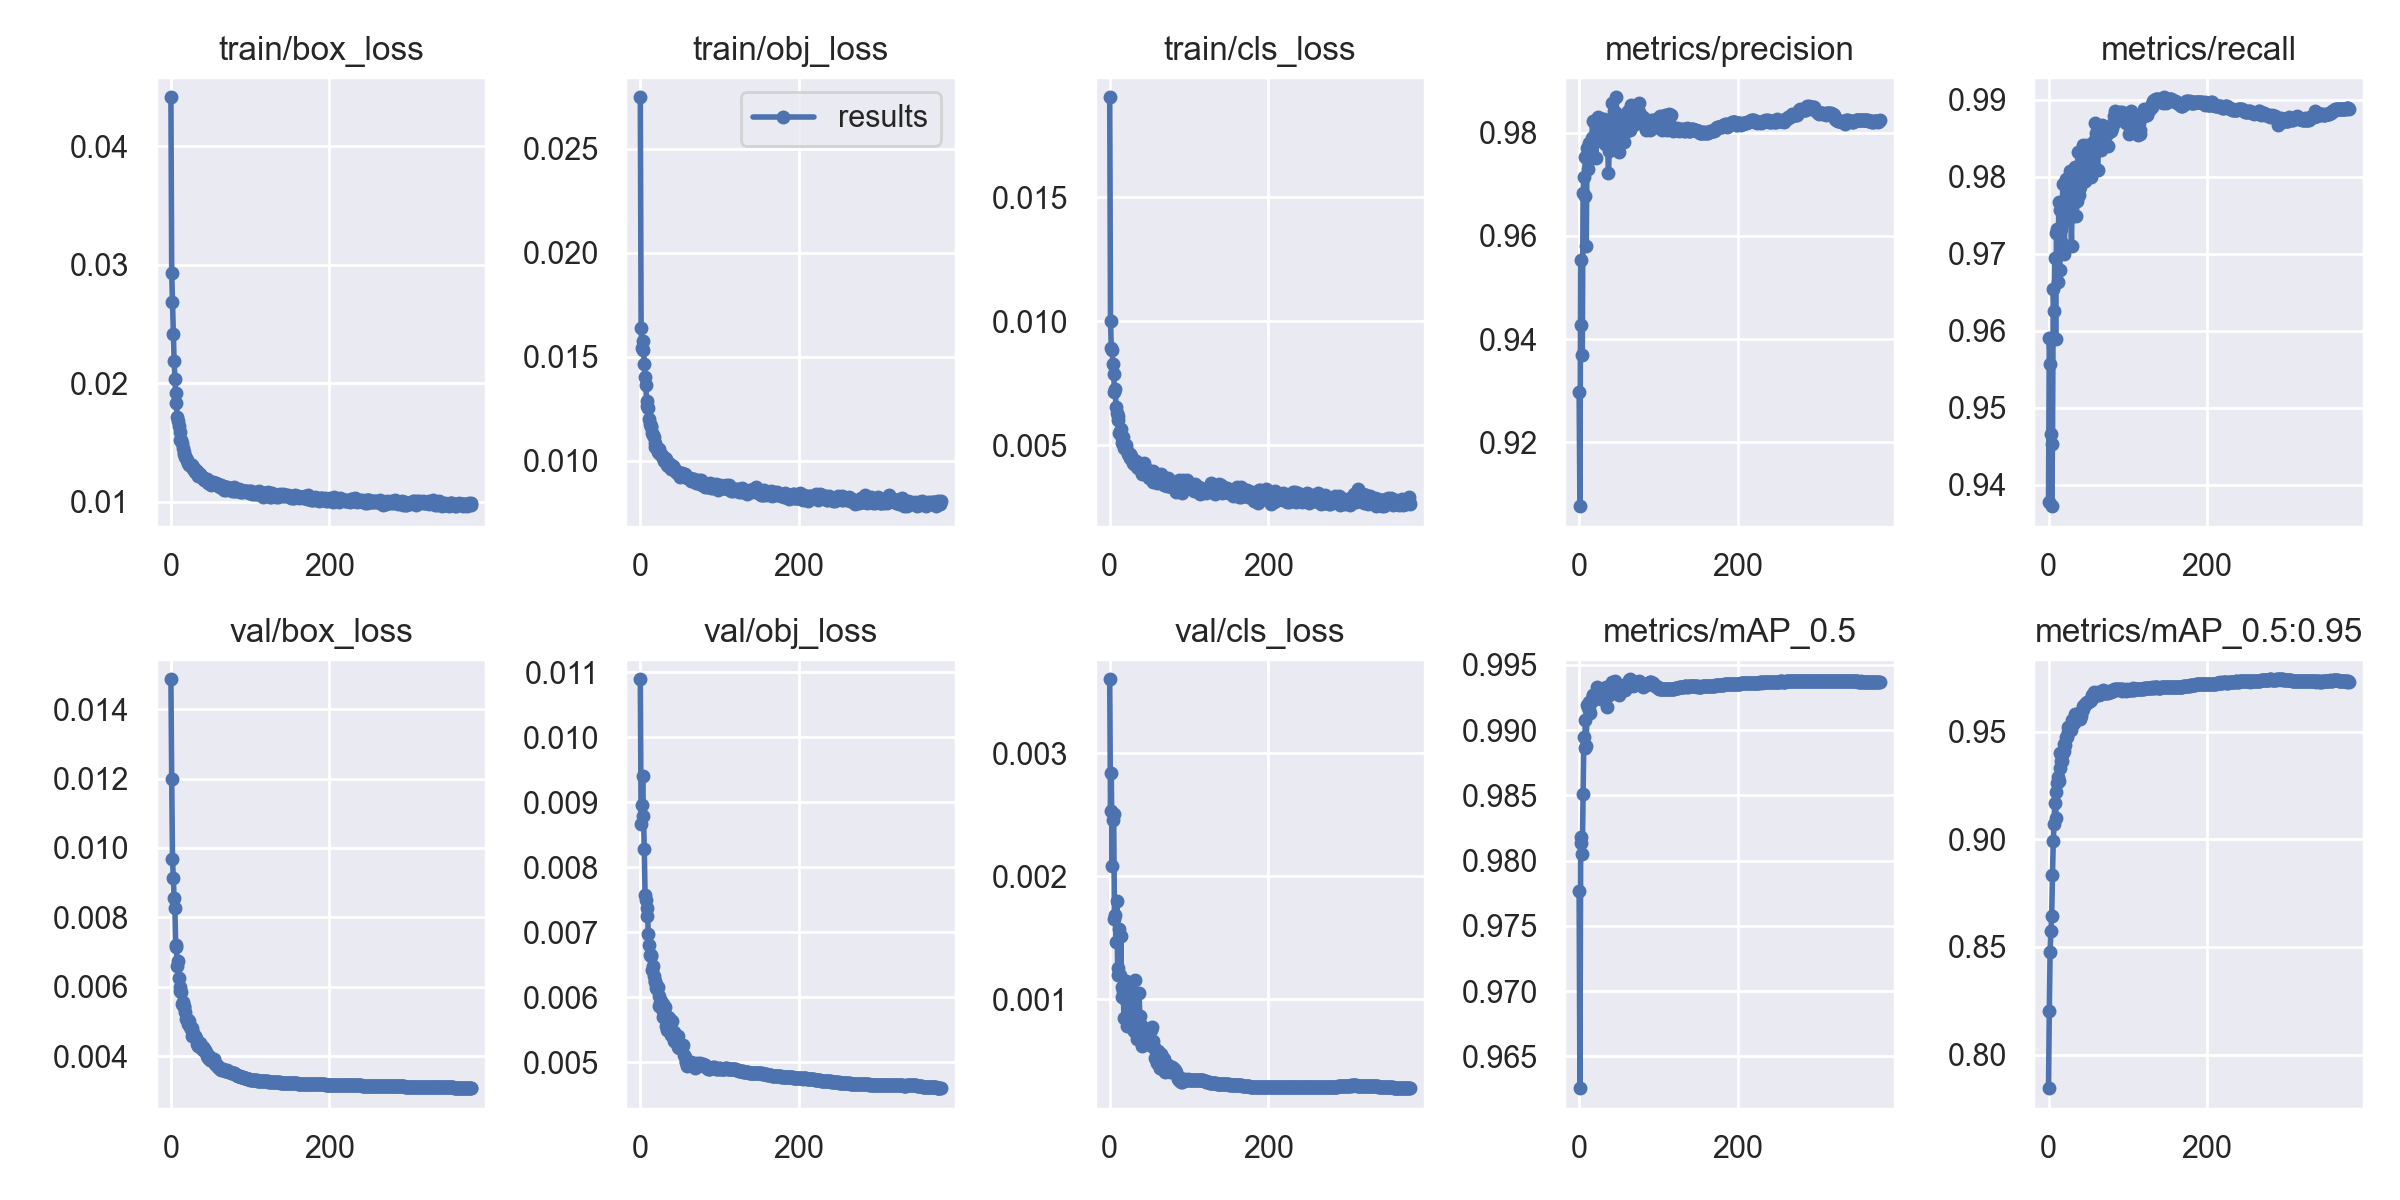

Values plotted in this chart, from the file beside it:
epoch, train/box_loss, train/obj_loss, train/cls_loss, metrics/precision, metrics/recall, metrics/mAP_0.5, metrics/mAP_0.5:0.95, val/box_loss, val/obj_loss, val/cls_loss, x/lr0, x/lr1, x/lr2
0, 0.04411, 0.02748, 0.01902, 0.9298, 0.9378, 0.9777, 0.7844, 0.01486, 0.01089, 0.003603, 0.07001, 0.003332, 0.003332
1, 0.02933, 0.0164, 0.01001, 0.9077, 0.959, 0.9626, 0.8204, 0.01198, 0.008663, 0.002529, 0.04001, 0.006665, 0.006665
2, 0.02688, 0.01544, 0.008929, 0.9554, 0.9557, 0.9813, 0.8475, 0.00969, 0.008959, 0.002842, 0.01001, 0.009998, 0.009998
3, 0.02415, 0.01577, 0.008822, 0.9428, 0.9467, 0.9818, 0.8573, 0.009136, 0.009409, 0.002085, 0.01, 0.01, 0.01
4, 0.02187, 0.01534, 0.008277, 0.9368, 0.9373, 0.9805, 0.8645, 0.008567, 0.008792, 0.002454, 0.01, 0.01, 0.01
5, 0.02037, 0.01466, 0.007881, 0.9682, 0.9453, 0.9851, 0.8834, 0.008274, 0.008281, 0.002504, 0.01, 0.01, 0.01
6, 0.01914, 0.01405, 0.007132, 0.9715, 0.9654, 0.9895, 0.8992, 0.007198, 0.007568, 0.001656, 0.009999, 0.009999, 0.009999
7, 0.01833, 0.01366, 0.007247, 0.9677, 0.9626, 0.9886, 0.9072, 0.007149, 0.007503, 0.001685, 0.009999, 0.009999, 0.009999
8, 0.01713, 0.01287, 0.006557, 0.9754, 0.9695, 0.9908, 0.9169, 0.006602, 0.007253, 0.001467, 0.009999, 0.009999, 0.009999
9, 0.01681, 0.01263, 0.006291, 0.958, 0.9589, 0.9888, 0.91, 0.006727, 0.007366, 0.001801, 0.009999, 0.009999, 0.009999
10, 0.01639, 0.01253, 0.006167, 0.9771, 0.9727, 0.9919, 0.9221, 0.006254, 0.006967, 0.001252, 0.009999, 0.009999, 0.009999
11, 0.01585, 0.012, 0.006031, 0.973, 0.9732, 0.9918, 0.9263, 0.005989, 0.006806, 0.001195, 0.009999, 0.009999, 0.009999
12, 0.01524, 0.01178, 0.005503, 0.9781, 0.9664, 0.9915, 0.9292, 0.005872, 0.006657, 0.001572, 0.009999, 0.009999, 0.009999
13, 0.01521, 0.01165, 0.005533, 0.9762, 0.9767, 0.9922, 0.9273, 0.00585, 0.006644, 0.001196, 0.009999, 0.009999, 0.009999
14, 0.01493, 0.01164, 0.005665, 0.975, 0.968, 0.9913, 0.9331, 0.005492, 0.006641, 0.001517, 0.009999, 0.009999, 0.009999
15, 0.01458, 0.01134, 0.0053, 0.9759, 0.9757, 0.9922, 0.9403, 0.005569, 0.006419, 0.0011, 0.009999, 0.009999, 0.009999
16, 0.01422, 0.01125, 0.0051, 0.9789, 0.9732, 0.9922, 0.9362, 0.005417, 0.006474, 0.001022, 0.009999, 0.009999, 0.009999
17, 0.01407, 0.01114, 0.005316, 0.9823, 0.9714, 0.9927, 0.9365, 0.005432, 0.006333, 0.00107, 0.009998, 0.009998, 0.009998
18, 0.01376, 0.01084, 0.0049, 0.9791, 0.9791, 0.9927, 0.9403, 0.005257, 0.006254, 0.0008444, 0.009998, 0.009998, 0.009998
19, 0.01371, 0.01066, 0.004944, 0.9753, 0.9764, 0.9924, 0.9412, 0.005078, 0.006239, 0.001004, 0.009998, 0.009998, 0.009998
20, 0.01355, 0.01066, 0.004872, 0.9795, 0.97, 0.9925, 0.9443, 0.005064, 0.006136, 0.000998, 0.009998, 0.009998, 0.009998
21, 0.01331, 0.01059, 0.004989, 0.9751, 0.9771, 0.9924, 0.944, 0.00503, 0.006121, 0.001153, 0.009998, 0.009998, 0.009998
22, 0.01324, 0.01042, 0.004774, 0.9796, 0.9797, 0.9933, 0.9474, 0.004919, 0.006162, 0.000787, 0.009998, 0.009998, 0.009998
23, 0.01313, 0.01039, 0.004664, 0.9784, 0.9796, 0.9929, 0.9478, 0.005016, 0.006021, 0.0009217, 0.009998, 0.009998, 0.009998
24, 0.01317, 0.01058, 0.004617, 0.9831, 0.9745, 0.9931, 0.9498, 0.004833, 0.00587, 0.0009279, 0.009998, 0.009998, 0.009998
25, 0.01311, 0.01034, 0.004657, 0.9794, 0.977, 0.993, 0.952, 0.00478, 0.005908, 0.000863, 0.009998, 0.009998, 0.009998
26, 0.01314, 0.01033, 0.00448, 0.9799, 0.9782, 0.9929, 0.9517, 0.004813, 0.005941, 0.000954, 0.009997, 0.009997, 0.009997
27, 0.01292, 0.01022, 0.004551, 0.9786, 0.9807, 0.9923, 0.9511, 0.004587, 0.005819, 0.000793, 0.009997, 0.009997, 0.009997
28, 0.0128, 0.01013, 0.004447, 0.9806, 0.9762, 0.9927, 0.9507, 0.004655, 0.005896, 0.001068, 0.009997, 0.009997, 0.009997
29, 0.01285, 0.01016, 0.004316, 0.9827, 0.971, 0.993, 0.954, 0.004574, 0.005694, 0.0009343, 0.009997, 0.009997, 0.009997
30, 0.01248, 0.009993, 0.004274, 0.9796, 0.9799, 0.9928, 0.9554, 0.004537, 0.00576, 0.0007602, 0.009997, 0.009997, 0.009997
31, 0.0126, 0.01011, 0.004228, 0.9826, 0.9795, 0.9931, 0.9544, 0.004573, 0.005854, 0.0007439, 0.009997, 0.009997, 0.009997
32, 0.01257, 0.01009, 0.004314, 0.9786, 0.9772, 0.9923, 0.9539, 0.004533, 0.005711, 0.001158, 0.009997, 0.009997, 0.009997
33, 0.01256, 0.009978, 0.004359, 0.9778, 0.9769, 0.9927, 0.9583, 0.004339, 0.005556, 0.00082, 0.009997, 0.009997, 0.009997
34, 0.01217, 0.009775, 0.004141, 0.9796, 0.9812, 0.9933, 0.9568, 0.004298, 0.005499, 0.0006743, 0.009997, 0.009997, 0.009997
35, 0.01222, 0.009767, 0.004226, 0.9782, 0.9749, 0.9917, 0.9563, 0.004329, 0.005699, 0.0007061, 0.009997, 0.009997, 0.009997
36, 0.01228, 0.009856, 0.004076, 0.9777, 0.9769, 0.9927, 0.958, 0.004319, 0.005681, 0.000818, 0.009997, 0.009997, 0.009997
37, 0.01231, 0.009822, 0.004063, 0.9722, 0.9832, 0.993, 0.9562, 0.004385, 0.005591, 0.001055, 0.009996, 0.009996, 0.009996
38, 0.01219, 0.009739, 0.004038, 0.9765, 0.9784, 0.9927, 0.9581, 0.004238, 0.005554, 0.0008622, 0.009996, 0.009996, 0.009996
39, 0.0121, 0.00959, 0.004172, 0.9814, 0.9777, 0.9931, 0.959, 0.004222, 0.005424, 0.0007949, 0.009996, 0.009996, 0.009996
40, 0.012, 0.00963, 0.004016, 0.9817, 0.9787, 0.993, 0.9557, 0.00425, 0.005638, 0.000782, 0.009996, 0.009996, 0.009996
41, 0.01201, 0.009732, 0.003856, 0.9857, 0.98, 0.9937, 0.9573, 0.004159, 0.005407, 0.0006221, 0.009996, 0.009996, 0.009996
42, 0.01181, 0.009648, 0.003991, 0.9798, 0.9817, 0.9931, 0.9599, 0.004208, 0.005474, 0.0006653, 0.009996, 0.009996, 0.009996
43, 0.01193, 0.009602, 0.004294, 0.9782, 0.9842, 0.9931, 0.962, 0.004187, 0.005328, 0.0007579, 0.009996, 0.009996, 0.009996
44, 0.01192, 0.009515, 0.003861, 0.9842, 0.983, 0.9937, 0.9608, 0.004111, 0.005334, 0.0006928, 0.009996, 0.009996, 0.009996
45, 0.01188, 0.009467, 0.003837, 0.982, 0.9829, 0.9938, 0.962, 0.004027, 0.005389, 0.0007128, 0.009996, 0.009996, 0.009996
46, 0.0119, 0.009423, 0.003996, 0.9869, 0.9795, 0.9936, 0.9631, 0.004004, 0.005385, 0.0006827, 0.009995, 0.009995, 0.009995
47, 0.01163, 0.009449, 0.003782, 0.9824, 0.9816, 0.9933, 0.9632, 0.003946, 0.005402, 0.0007221, 0.009995, 0.009995, 0.009995
48, 0.01159, 0.009393, 0.003985, 0.9836, 0.9841, 0.9933, 0.9635, 0.003986, 0.005236, 0.0007442, 0.009995, 0.009995, 0.009995
49, 0.01161, 0.0093, 0.003814, 0.9816, 0.9827, 0.9934, 0.9638, 0.003885, 0.005215, 0.0006347, 0.009995, 0.009995, 0.009995
50, 0.01148, 0.009224, 0.00368, 0.9763, 0.9815, 0.9927, 0.9637, 0.003892, 0.005272, 0.000657, 0.009995, 0.009995, 0.009995
51, 0.01141, 0.009409, 0.00385, 0.9817, 0.984, 0.9932, 0.9643, 0.003871, 0.005242, 0.0006305, 0.009995, 0.009995, 0.009995
52, 0.01163, 0.0094, 0.003753, 0.982, 0.9826, 0.9931, 0.9645, 0.003922, 0.005244, 0.0007475, 0.009995, 0.009995, 0.009995
53, 0.01166, 0.009279, 0.003891, 0.9819, 0.9799, 0.9931, 0.9649, 0.003868, 0.005229, 0.0007777, 0.009995, 0.009995, 0.009995
54, 0.01156, 0.009268, 0.003971, 0.9815, 0.9834, 0.993, 0.9654, 0.003916, 0.00526, 0.0006626, 0.009995, 0.009995, 0.009995
55, 0.01149, 0.009305, 0.003516, 0.9816, 0.9812, 0.9934, 0.9673, 0.003806, 0.005121, 0.0006117, 0.009995, 0.009995, 0.009995
56, 0.01159, 0.009337, 0.003878, 0.9782, 0.9825, 0.9935, 0.9663, 0.003773, 0.005083, 0.0006089, 0.009995, 0.009995, 0.009995
57, 0.01158, 0.009211, 0.003726, 0.981, 0.9847, 0.9935, 0.9684, 0.003727, 0.005006, 0.0005192, 0.009994, 0.009994, 0.009994
58, 0.01154, 0.009225, 0.003625, 0.9815, 0.9839, 0.993, 0.967, 0.003736, 0.00501, 0.0005795, 0.009994, 0.009994, 0.009994
59, 0.01154, 0.00918, 0.003702, 0.9811, 0.987, 0.9934, 0.9675, 0.003684, 0.004942, 0.000515, 0.009994, 0.009994, 0.009994
... 320 more rows
